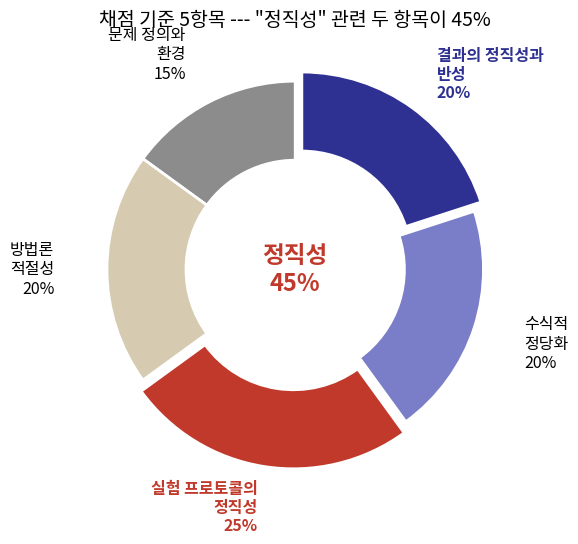

This chart was generated by the following Python code: (Note: this script raises an exception after producing the figure.)
"""ch08_2_rubric_donut.png -- 채점 기준 비중 도넛 차트 (p18 보강):
정직성 관련 두 항목(25%+20%=45%)이 전체의 거의 절반임을 시각화."""
from matplotlib import font_manager as fm
fm.fontManager.addfont('/usr/share/fonts/opentype/noto/NotoSansCJK-Regular.ttc')
import matplotlib.pyplot as plt
import numpy as np

plt.rcParams['font.family'] = 'Noto Sans CJK JP'
plt.rcParams['axes.unicode_minus'] = False

NAVY = '#2E3192'
TAN = '#D6CBB1'
RED = '#C0392B'
GRAY = '#8C8C8C'
LNAVY = '#7A7DC7'

labels = ['문제 정의와\n환경\n15%', '방법론\n적절성\n20%',
          '실험 프로토콜의\n정직성\n25%', '수식적\n정당화\n20%',
          '결과의 정직성과\n반성\n20%']
sizes = [15, 20, 25, 20, 20]
colors = [GRAY, TAN, RED, LNAVY, NAVY]
explode = [0, 0, 0.06, 0, 0.06]

fig, ax = plt.subplots(figsize=(7.2, 5.4), dpi=200)
wedges, texts = ax.pie(sizes, colors=colors, startangle=90, explode=explode,
                        wedgeprops=dict(width=0.42, edgecolor='white', linewidth=2))

for i, (w, lab) in enumerate(zip(wedges, labels)):
    ang = (w.theta2 + w.theta1) / 2.0
    x = 1.28 * np.cos(np.radians(ang))
    y = 1.28 * np.sin(np.radians(ang))
    ha = 'left' if x >= 0 else 'right'
    fw = 'bold' if i in (2, 4) else 'normal'
    col = RED if i == 2 else (NAVY if i == 4 else 'black')
    ax.annotate(lab, (np.cos(np.radians(ang)) * 0.79, np.sin(np.radians(ang)) * 0.79),
                xytext=(x, y), ha=ha, va='center', fontsize=11.5, fontweight=fw, color=col)

ax.text(0, 0, '정직성\n45%', ha='center', va='center', fontsize=17, fontweight='bold', color=RED)
ax.set_title('채점 기준 5항목 --- "정직성" 관련 두 항목이 45%', fontsize=14)
ax.set_aspect('equal')

plt.tight_layout(pad=0.6)
out = '/tmp/claude-1002/-home-smhan/029e91ef-1260-463c-974d-c55f55e786a0/scratchpad/decks/ml2-week08/slides/kor/ml2/week08/figs/ch08_2_rubric_donut.png'
plt.savefig(out, dpi=200, facecolor='white')
print('saved', out)
